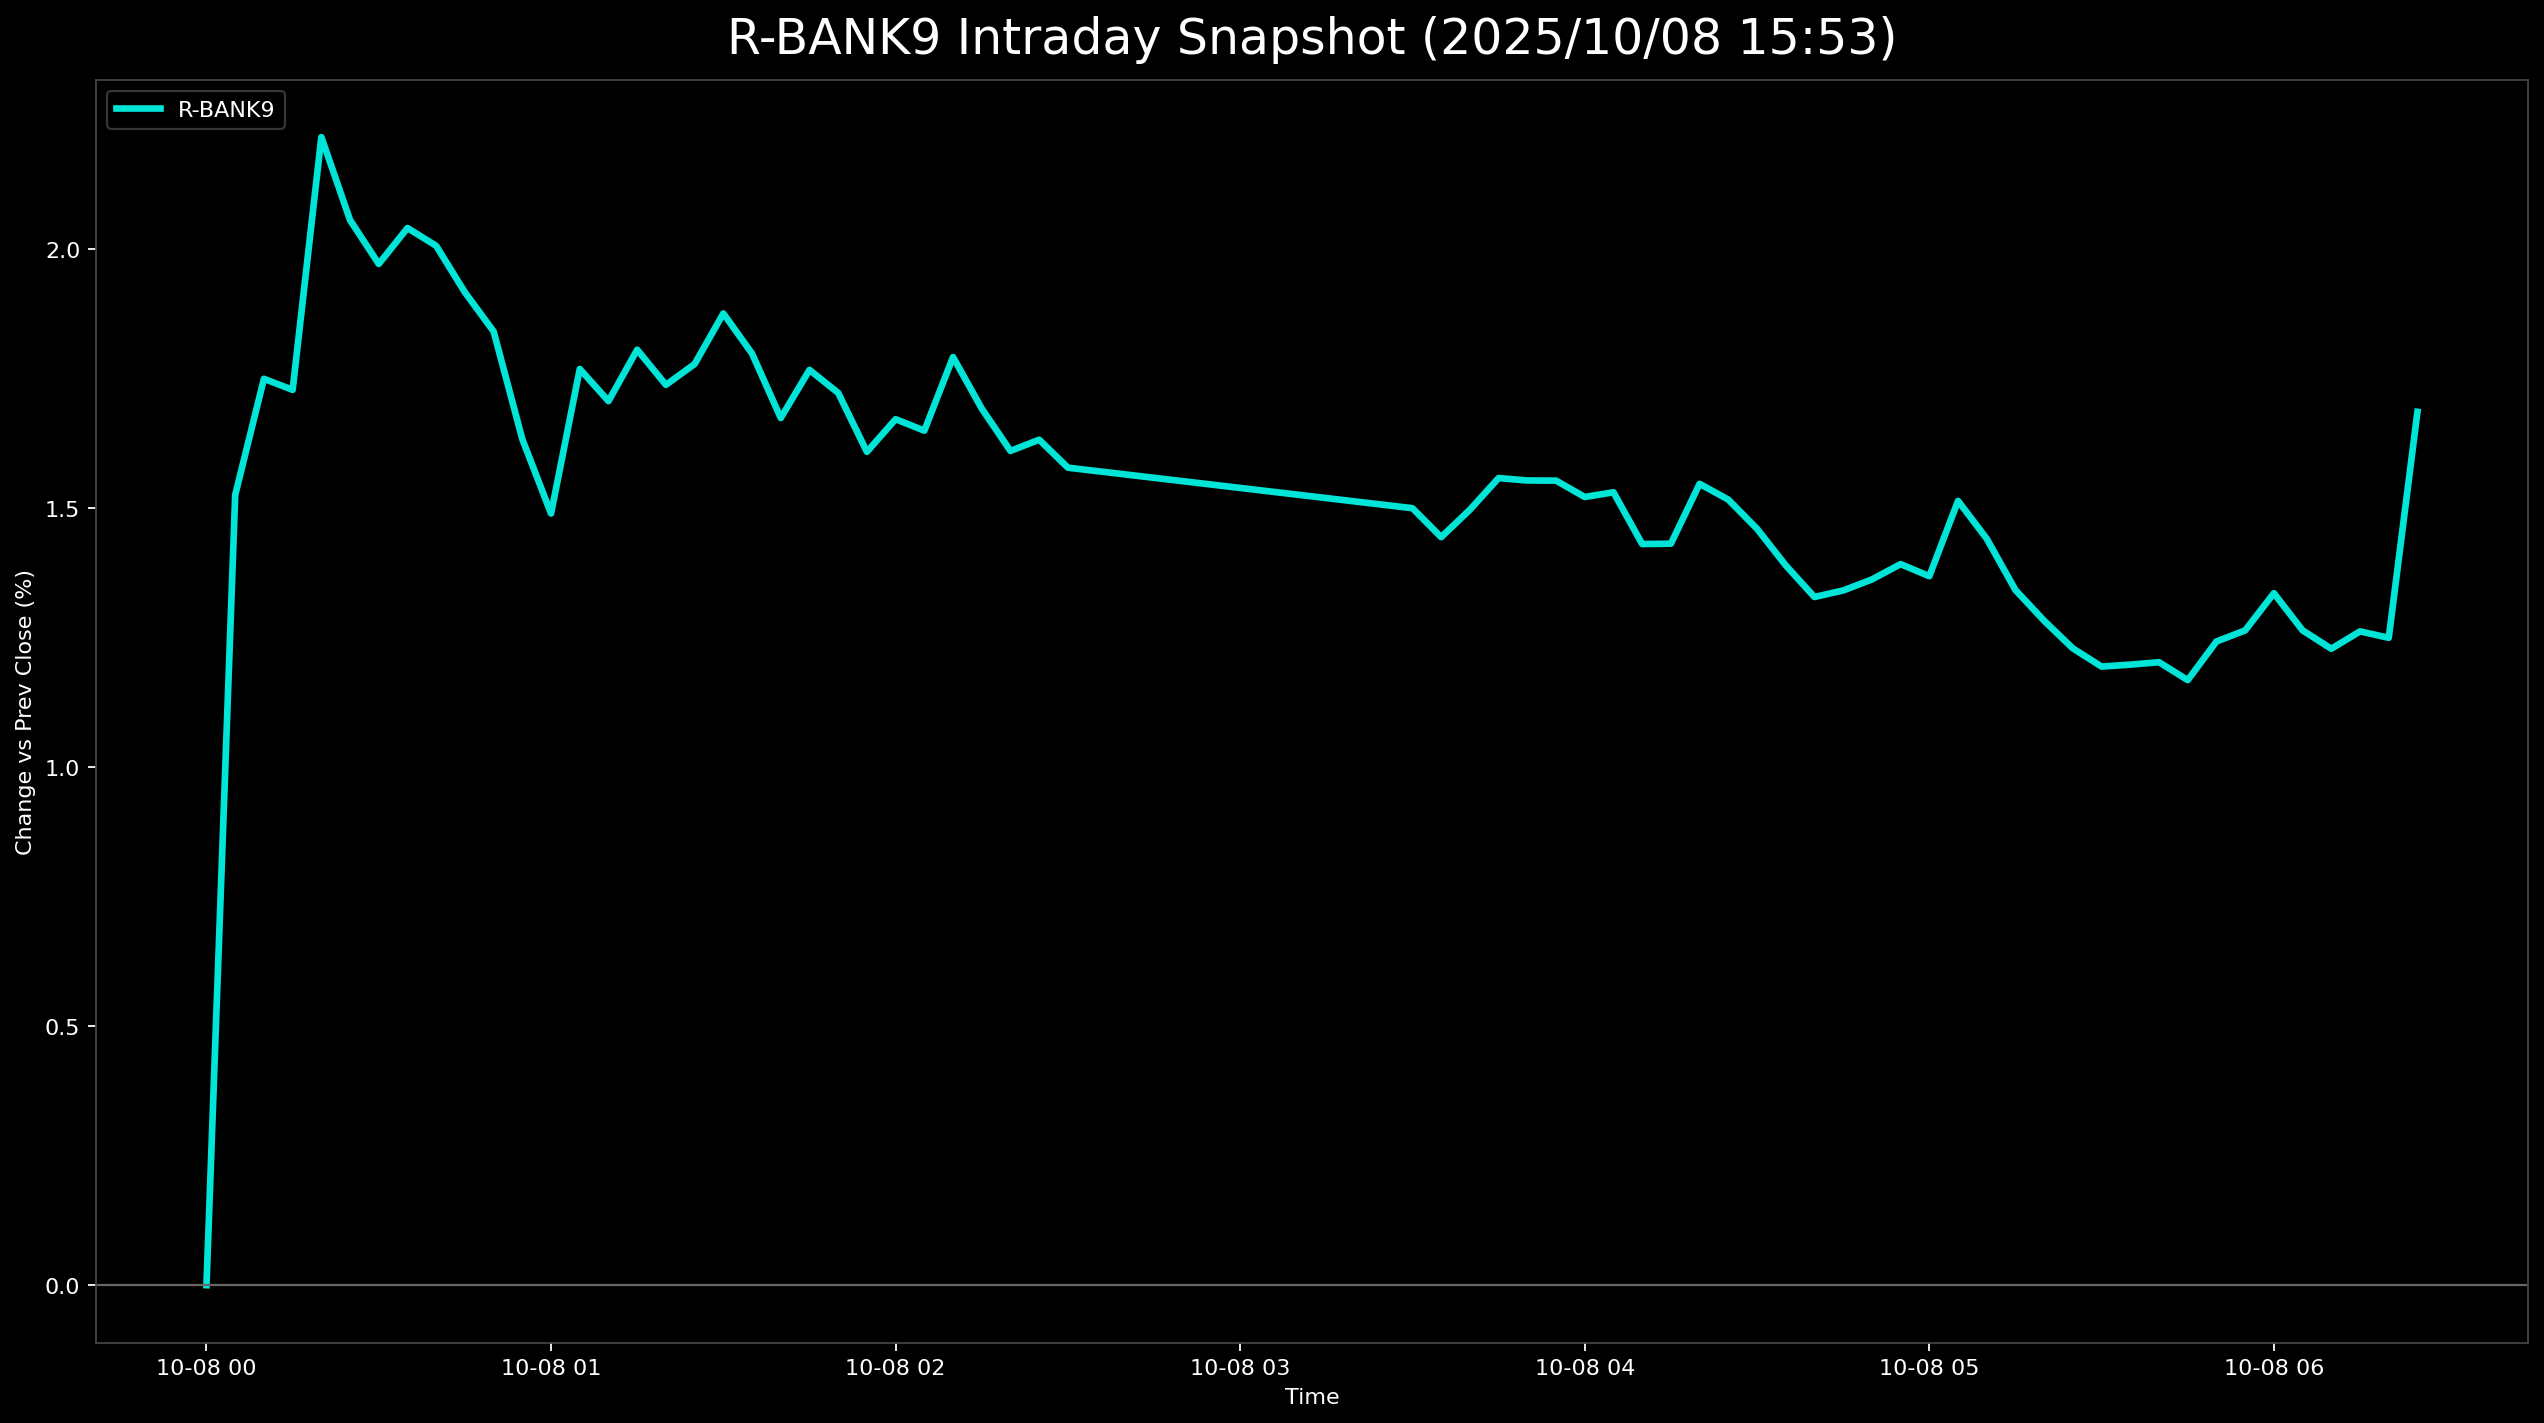

Source data for this figure (header and first rows):
, 5830.T      # いよぎんホールディングス, 5831.T      # しずおかフィナンシャルグループ, 5844.T      # 京都フィナンシャルグループ, 7167.T      # めぶきフィナンシャルグループ, 7186.T      # コンコルディア・フィナンシャルグループ, 8331.T      # 千葉銀行, 7173.T      # 東京きらぼしフィナンシャルグループ, 7180.T      # 九州フィナンシャルグループ, 7184.T      # 富山第一銀行, R_BANK9
2025-10-08 00:00:00+00:00, 0.0, , 0.0, , , , 0.0, , , 0.0
2025-10-08 00:05:00+00:00, 1.495, 1.276, 1.27, 1.683, 1.803, 1.57, 1.958, 1.406, 1.262, 1.525
2025-10-08 00:10:00+00:00, 1.424, 1.326, 1.524, 1.748, 2.028, 1.737, 2.657, 1.569, 1.728, 1.749
2025-10-08 00:15:00+00:00, 1.4, 1.526, 1.556, 1.802, 1.938, 1.871, 2.378, 1.418, 1.661, 1.728
2025-10-08 00:20:00+00:00, 1.851, 1.976, 2.032, 2.158, 2.208, 2.472, 2.937, 2.045, 2.259, 2.216
2025-10-08 00:25:00+00:00, 1.733, 1.851, 1.778, 1.823, 2.163, 2.372, 2.797, 1.987, 1.993, 2.055
2025-10-08 00:30:00+00:00, 1.59, 1.901, 1.715, 1.964, 2.073, 2.239, 2.937, 1.79, 1.528, 1.971
2025-10-08 00:35:00+00:00, 1.614, 1.926, 1.715, 2.028, 2.073, 2.305, 3.077, 1.894, 1.728, 2.04
2025-10-08 00:40:00+00:00, 1.59, 1.926, 1.588, 2.028, 2.118, 2.372, 2.937, 1.697, 1.794, 2.006
2025-10-08 00:45:00+00:00, 1.567, 1.851, 1.397, 1.877, 1.938, 2.305, 2.797, 1.65, 1.86, 1.916
2025-10-08 00:50:00+00:00, 1.495, 1.751, 1.397, 1.77, 1.848, 2.239, 2.797, 1.673, 1.595, 1.841
2025-10-08 00:55:00+00:00, 1.139, 1.626, 1.27, 1.575, 1.712, 2.038, 2.517, 1.418, 1.395, 1.632
2025-10-08 01:00:00+00:00, 0.9494, 1.426, 1.302, 1.521, 1.577, 2.038, 2.098, 1.36, 1.13, 1.489
2025-10-08 01:05:00+00:00, 1.305, 1.776, 1.302, 1.77, 2.298, 2.205, 2.517, 1.476, 1.262, 1.768
2025-10-08 01:10:00+00:00, 1.211, 1.751, 1.111, 1.77, 2.208, 2.239, 2.517, 1.418, 1.13, 1.706
2025-10-08 01:15:00+00:00, 1.377, 1.851, 1.111, 1.845, 2.298, 2.305, 2.517, 1.546, 1.395, 1.805
2025-10-08 01:20:00+00:00, 1.234, 1.676, 1.016, 1.931, 2.118, 2.138, 2.657, 1.336, 1.528, 1.737
2025-10-08 01:25:00+00:00, 1.211, 1.676, 1.143, 2.007, 2.028, 2.205, 2.797, 1.336, 1.595, 1.778
2025-10-08 01:30:00+00:00, 1.258, 1.801, 1.143, 2.082, 2.208, 2.439, 3.077, 1.406, 1.462, 1.875
2025-10-08 01:35:00+00:00, 1.163, 1.701, 1.143, 1.996, 2.073, 2.205, 3.077, 1.36, 1.462, 1.798
2025-10-08 01:40:00+00:00, 0.9732, 1.701, 0.9844, 1.823, 1.983, 2.172, 2.797, 1.232, 1.395, 1.673
2025-10-08 01:45:00+00:00, 1.116, 1.751, 1.111, 1.953, 2.028, 2.205, 2.937, 1.267, 1.528, 1.766
2025-10-08 01:50:00+00:00, 1.068, 1.626, 1.175, 1.856, 1.983, 2.205, 2.937, 1.185, 1.462, 1.722
2025-10-08 01:55:00+00:00, 0.9969, 1.601, 1.08, 1.618, 1.803, 2.005, 2.937, 1.104, 1.329, 1.608
2025-10-08 02:00:00+00:00, 0.9969, 1.676, 0.9527, 1.629, 1.893, 2.005, 2.797, 1.429, 1.661, 1.671
2025-10-08 02:05:00+00:00, 1.021, 1.701, 1.016, 1.683, 1.893, 1.971, 2.937, 1.29, 1.329, 1.649
2025-10-08 02:10:00+00:00, 1.211, 1.801, 1.111, 1.748, 1.983, 2.038, 3.077, 1.36, , 1.791
2025-10-08 02:15:00+00:00, 1.234, 1.476, 0.9844, 1.694, 1.938, 1.971, 3.077, 1.255, 1.595, 1.692
2025-10-08 02:20:00+00:00, 1.163, 1.326, 0.9209, 1.662, 1.893, 1.804, 3.077, 1.116, 1.528, 1.61
2025-10-08 02:25:00+00:00, 1.211, 1.426, 0.9844, 1.597, 1.803, 1.804, 3.077, 1.15, , 1.631
2025-10-08 02:30:00+00:00, 1.234, 1.426, 0.8574, 1.629, 1.758, 1.737, 3.077, 1.15, 1.329, 1.578
2025-10-08 03:30:00+00:00, 1.4, 1.301, 0.4763, 1.672, 1.803, 1.838, 2.657, 1.15, 1.196, 1.499
2025-10-08 03:35:00+00:00, 1.519, 1.301, 0.4128, 1.608, 1.712, 1.737, 2.517, 0.9878, 1.196, 1.443
2025-10-08 03:40:00+00:00, 1.638, 1.426, 0.4128, 1.737, 1.667, 1.737, 2.657, 0.9297, 1.262, 1.496
2025-10-08 03:45:00+00:00, 1.804, 1.401, 0.4128, 1.802, 1.803, 1.838, 2.797, 0.9646, 1.196, 1.557
2025-10-08 03:50:00+00:00, 1.828, 1.501, 0.4446, 1.877, 1.893, 1.838, 2.517, 1.081, 0.9967, 1.553
2025-10-08 03:55:00+00:00, 1.828, 1.501, 0.5399, 1.888, 1.848, 1.771, 2.517, 1.15, 0.9302, 1.553
2025-10-08 04:00:00+00:00, 1.804, 1.476, 0.5081, 1.802, 1.938, 1.804, 2.378, 1.116, 0.8638, 1.521
2025-10-08 04:05:00+00:00, 1.78, 1.451, 0.4446, 1.834, 1.983, 1.871, 2.378, 1.232, 0.7973, 1.53
2025-10-08 04:10:00+00:00, 1.78, 1.451, 0.4763, 1.802, 1.938, 1.838, , 1.36, 0.7973, 1.43
2025-10-08 04:15:00+00:00, 1.685, 1.376, 0.5081, 1.694, 1.938, 1.737, 2.098, 1.243, 0.598, 1.431
2025-10-08 04:20:00+00:00, 1.923, 1.376, 0.5716, 1.823, 2.028, 1.838, 2.378, 1.383, 0.598, 1.546
2025-10-08 04:25:00+00:00, 1.899, 1.376, 0.4763, 1.77, 2.028, 1.771, 2.378, 1.348, 0.598, 1.516
2025-10-08 04:30:00+00:00, 1.875, 1.326, 0.4128, 1.694, 1.983, 1.737, 2.238, 1.406, 0.4651, 1.46
2025-10-08 04:35:00+00:00, 1.851, 1.276, 0.3493, 1.694, 2.028, 1.704, 2.098, 1.302, 0.1993, 1.389
2025-10-08 04:40:00+00:00, 1.614, 1.251, 0.254, 1.651, 1.938, 1.637, 2.098, 1.243, 0.2658, 1.328
2025-10-08 04:45:00+00:00, 1.614, 1.226, 0.2223, 1.662, 1.938, 1.637, 2.098, 1.336, 0.3322, 1.341
2025-10-08 04:50:00+00:00, 1.638, 1.226, 0.1905, 1.651, 1.983, 1.671, 2.238, 1.395, 0.2658, 1.362
2025-10-08 04:55:00+00:00, 1.614, 1.251, 0.2223, 1.683, 2.028, 1.671, 2.238, 1.418, 0.3987, 1.391
2025-10-08 05:00:00+00:00, 1.733, 1.326, 0.3176, 1.726, 2.073, 1.704, , 1.534, 0.5316, 1.368
2025-10-08 05:05:00+00:00, 1.78, 1.351, 0.3811, 1.705, 2.073, 1.771, 2.238, 1.592, 0.7309, 1.513
2025-10-08 05:10:00+00:00, 1.804, 1.326, 0.3176, 1.64, 2.073, 1.637, 2.098, 1.604, 0.4651, 1.44
2025-10-08 05:15:00+00:00, 1.685, 1.201, 0.2858, 1.532, 1.938, 1.537, 2.098, 1.464, 0.3322, 1.341
2025-10-08 05:20:00+00:00, 1.685, 1.226, 0.2223, 1.403, 1.938, 1.47, 1.958, 1.371, 0.2658, 1.282
2025-10-08 05:25:00+00:00, 1.59, 1.076, 0.1588, 1.316, 1.893, 1.403, 2.098, 1.325, 0.1993, 1.229
2025-10-08 05:30:00+00:00, 1.59, 1.076, 0.06351, 1.284, 1.848, 1.37, 2.098, 1.348, 0.06645, 1.194
2025-10-08 05:35:00+00:00, 1.638, 1.126, 0.06351, 1.187, 1.848, 1.403, 2.098, 1.348, 0.06645, 1.197
2025-10-08 05:40:00+00:00, 1.614, 1.151, 0.09527, 1.133, 1.893, 1.37, 2.098, 1.267, 0.1993, 1.202
2025-10-08 05:45:00+00:00, 1.59, 1.101, 0.06351, 1.122, 1.893, 1.37, 1.958, 1.278, 0.1329, 1.168
2025-10-08 05:50:00+00:00, 1.614, 1.176, 0.06351, 1.155, 1.938, 1.437, 2.238, 1.36, 0.1993, 1.242
... 7 more rows
